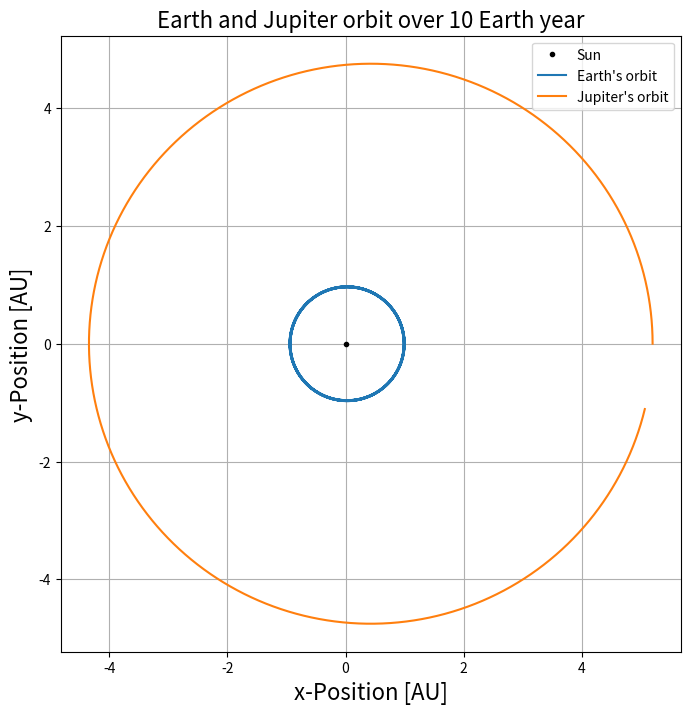
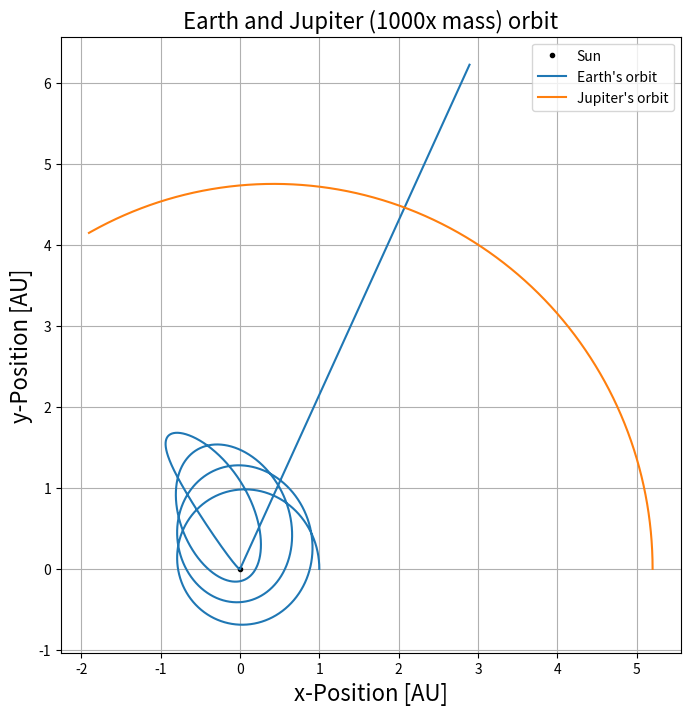
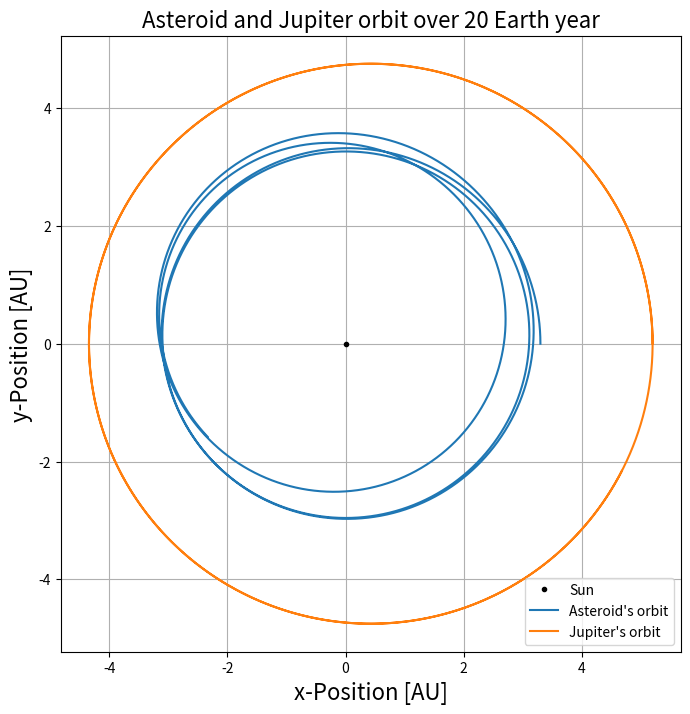

The matplotlib source for these figures, in order:
#!/usr/bin/env python3
# -*- coding: utf-8 -*-
"""
Created on Tue Sep 13 11:04:32 2022

[redacted]
[redacted]
"""
# Collaborators:
# [redacted]
# [redacted]

# Import libraries
import numpy as np
import matplotlib.pyplot as plt

#%%
############################### Q2a ##########################################
# Constants
G = 39.5        # [AU^3 * M_sol^-1 yr^-2] Graviational Constants 
M_sol = 1.0     # Solar Mass
M_J = 10e-3     # Jupiter Mass
alpha = 0.01    # [AU^2] Precession

# Function to calculate the distance between Earth and Jupiter
def earth_jupiter_distance(x_E, y_E, x_J, y_J):
    dx = np.abs(x_E - x_J)
    dy = np.abs(y_E - y_J)
    return np.sqrt(dx**2 + dy**2)


# Build time array
dt = 0.0001             # [year]
end_time = 10           # [year]
t = np.arange(0,end_time,dt)

# Initialize zero arrays for Earth and Jupiter
x_E = np.zeros(len(t))
y_E = np.zeros(len(t))
vx_E = np.zeros(len(t))
vy_E = np.zeros(len(t))

x_J = np.zeros(len(t))
y_J = np.zeros(len(t))
vx_J = np.zeros(len(t))
vy_J = np.zeros(len(t))

# Initial Condition for Earth and Jupiter
x_E[0] = 1.0    # [AU]
y_E[0] = 0.0    # [AU]
vx_E[0] = 0.0   # [AU/yr]
vy_E[0] = 6.18  # [AU/yr]
x_J[0] = 5.2    # [AU]
y_J[0] = 0.0    # [AU]
vx_J[0] = 0.0   # [AU/yr]
vy_J[0] = 2.63  # [AU/yr]

# Using Euler-Chromer method to simulate Jupiter's orbit due to Sun 
# (assuming gravitational force due to Earth is small) first
for i in range(0, len(t)-1):
    r_J = np.sqrt(x_J[i]**2 + y_J[i]**2)
    
    # Calculate acceleration
    ax = -G * M_sol * x_J[i]/r_J**3
    ay = -G * M_sol * y_J[i]/r_J**3

    vx_J[i+1] = vx_J[i] + ax*dt
    vy_J[i+1] = vy_J[i] + ay*dt
    x_J[i+1] = x_J[i] + vx_J[i+1]*dt
    y_J[i+1] = y_J[i] + vy_J[i+1]*dt
    
# Using Euler-Chromer method to simulate Earth's orbit due to Sun and Jupiter
for i in range(0, len(t)-1):
    # Calculate distance from Earth to Sun and from Earth to Jupiter
    r_E_to_Sun = np.sqrt(x_E[i]**2 + y_E[i]**2)
    r_E_to_J = earth_jupiter_distance(x_E[i], y_E[i], x_J[i], y_J[i])
    
    # Calculate acceleration
    ax = -(G*M_sol* x_E[i]/r_E_to_Sun**3) + (G*M_J* (x_J[i]-x_E[i])/r_E_to_J**3)
    ay = -(G*M_sol* y_E[i]/r_E_to_Sun**3) + (G*M_J* (y_J[i]-y_E[i])/r_E_to_J**3)
    
    vx_E[i+1] = vx_E[i] + ax*dt
    vy_E[i+1] = vy_E[i] + ay*dt
    x_E[i+1] = x_E[i] + vx_E[i+1]*dt
    y_E[i+1] = y_E[i] + vy_E[i+1]*dt
    
    
fig = plt.figure(figsize=(8, 8))
plt.plot(0,0,'k.', label='Sun')
plt.plot(x_E, y_E, label="Earth's orbit")
plt.plot(x_J, y_J, label="Jupiter's orbit")
plt.xlabel('x-Position [AU]', fontsize=16)
plt.ylabel('y-Position [AU]', fontsize=16)
plt.title("Earth and Jupiter orbit over 10 Earth year", fontsize=16)
plt.grid('on')
plt.legend()

    
#%%
############################# Q2b ############################################

# Set Jupiter mass to be same as the mass of Sun
M_J = 1.0   # [M_sol]

# Build time array
dt = 0.0001             # [year]
end_time = 3.582        # [year]
t = np.arange(0,end_time,dt)

# Initialize zero arrays for Earth and Jupiter
x_E = np.zeros(len(t))
y_E = np.zeros(len(t))
vx_E = np.zeros(len(t))
vy_E = np.zeros(len(t))

x_J = np.zeros(len(t))
y_J = np.zeros(len(t))
vx_J = np.zeros(len(t))
vy_J = np.zeros(len(t))

# Initial Condition for Earth and Jupiter
x_E[0] = 1.0    # [AU]
y_E[0] = 0.0    # [AU]
vx_E[0] = 0.0   # [AU/yr]
vy_E[0] = 6.18  # [AU/yr]
x_J[0] = 5.2    # [AU]
y_J[0] = 0.0    # [AU]
vx_J[0] = 0.0   # [AU/yr]
vy_J[0] = 2.63  # [AU/yr]

# Using Euler-Chromer method to simulate Jupiter's orbit due to Sun 
# (assuming gravitational force due to Earth is small) first
for i in range(0, len(t)-1):
    r_J = np.sqrt(x_J[i]**2 + y_J[i]**2)
    
    # Calculate acceleration
    ax = -G * M_sol * x_J[i]/r_J**3
    ay = -G * M_sol * y_J[i]/r_J**3

    vx_J[i+1] = vx_J[i] + ax*dt
    vy_J[i+1] = vy_J[i] + ay*dt
    x_J[i+1] = x_J[i] + vx_J[i+1]*dt
    y_J[i+1] = y_J[i] + vy_J[i+1]*dt
    
# Using Euler-Chromer method to simulate Earth's orbit due to Sun and Jupiter
for i in range(0, len(t)-1):
    # Calculate distance from Earth to Sun and from Earth to Jupiter
    r_E_to_Sun = np.sqrt(x_E[i]**2 + y_E[i]**2)
    r_E_to_J = earth_jupiter_distance(x_E[i], y_E[i], x_J[i], y_J[i])
    
    # Calculate acceleration
    ax = -(G*M_sol* x_E[i]/r_E_to_Sun**3) + (G*M_J* (x_J[i]-x_E[i])/r_E_to_J**3)
    ay = -(G*M_sol* y_E[i]/r_E_to_Sun**3) + (G*M_J* (y_J[i]-y_E[i])/r_E_to_J**3)
    
    vx_E[i+1] = vx_E[i] + ax*dt
    vy_E[i+1] = vy_E[i] + ay*dt
    x_E[i+1] = x_E[i] + vx_E[i+1]*dt
    y_E[i+1] = y_E[i] + vy_E[i+1]*dt
    
    
fig = plt.figure(figsize=(8, 8))
plt.plot(0,0,'k.', label='Sun')
plt.plot(x_E, y_E, label="Earth's orbit")
plt.plot(x_J, y_J, label="Jupiter's orbit")
plt.xlabel('x-Position [AU]', fontsize=16)
plt.ylabel('y-Position [AU]', fontsize=16)
plt.title("Earth and Jupiter (1000x mass) orbit", fontsize=16)
plt.grid('on')
plt.legend()


#%%
################################ Q2c #########################################

# Set Jupiter's mass back to normal 
M_J = 10e-3

# Build time array
dt = 0.0001             # [year]
end_time = 20           # [year]
t = np.arange(0,end_time,dt)

# Initialize zero arrays for asteroid and Jupiter
x_a = np.zeros(len(t))
y_a = np.zeros(len(t))
vx_a = np.zeros(len(t))
vy_a = np.zeros(len(t))

x_J = np.zeros(len(t))
y_J = np.zeros(len(t))
vx_J = np.zeros(len(t))
vy_J = np.zeros(len(t))

# Initial Condition for Earth and Jupiter
x_a[0] = 3.3    # [AU]
y_a[0] = 0.0    # [AU]
vx_a[0] = 0.0   # [AU/yr]
vy_a[0] = 3.46  # [AU/yr]
x_J[0] = 5.2    # [AU]
y_J[0] = 0.0    # [AU]
vx_J[0] = 0.0   # [AU/yr]
vy_J[0] = 2.63  # [AU/yr]

# Using Euler-Chromer method to simulate Jupiter's orbit due to Sun 
# (assuming gravitational force due to asteriod is small) first
for i in range(0, len(t)-1):
    r_J = np.sqrt(x_J[i]**2 + y_J[i]**2)
    
    # Calculate acceleration
    ax = -G * M_sol * x_J[i]/r_J**3
    ay = -G * M_sol * y_J[i]/r_J**3

    vx_J[i+1] = vx_J[i] + ax*dt
    vy_J[i+1] = vy_J[i] + ay*dt
    x_J[i+1] = x_J[i] + vx_J[i+1]*dt
    y_J[i+1] = y_J[i] + vy_J[i+1]*dt
    
# Using Euler-Chromer method to simulate Earth's orbit due to Sun and Jupiter
for i in range(0, len(t)-1):
    # Calculate distance from Earth to Sun and from Earth to Jupiter
    r_a_to_Sun = np.sqrt(x_a[i]**2 + y_a[i]**2)
    r_a_to_J = earth_jupiter_distance(x_a[i], y_a[i], x_J[i], y_J[i])
    
    # Calculate acceleration
    ax = -(G*M_sol* x_a[i]/r_a_to_Sun**3) + (G*M_J* (x_J[i]-x_a[i])/r_a_to_J**3)
    ay = -(G*M_sol* y_a[i]/r_a_to_Sun**3) + (G*M_J* (y_J[i]-y_a[i])/r_a_to_J**3)
    
    vx_a[i+1] = vx_a[i] + ax*dt
    vy_a[i+1] = vy_a[i] + ay*dt
    x_a[i+1] = x_a[i] + vx_a[i+1]*dt
    y_a[i+1] = y_a[i] + vy_a[i+1]*dt

fig = plt.figure(figsize=(8, 8))
plt.plot(0,0,'k.', label='Sun')
plt.plot(x_a, y_a, label="Asteroid's orbit")
plt.plot(x_J, y_J, label="Jupiter's orbit")
plt.xlabel('x-Position [AU]', fontsize=16)
plt.ylabel('y-Position [AU]', fontsize=16)
plt.title("Asteroid and Jupiter orbit over 20 Earth year", fontsize=16)
plt.grid('on')
plt.legend(loc='lower right')
plt.show()